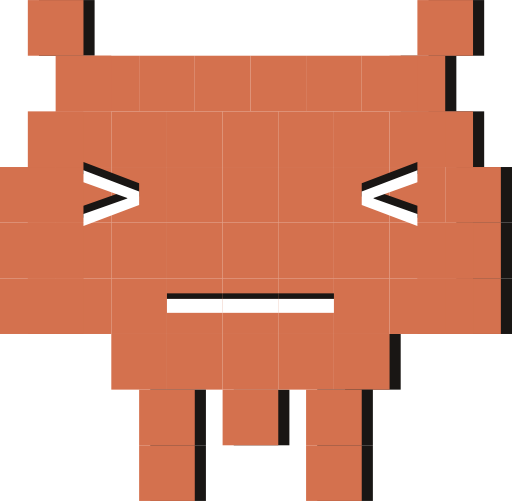
t = 0.00 s
t = 0.13 s: frame unchanged from t = 0.00 s, image omitted
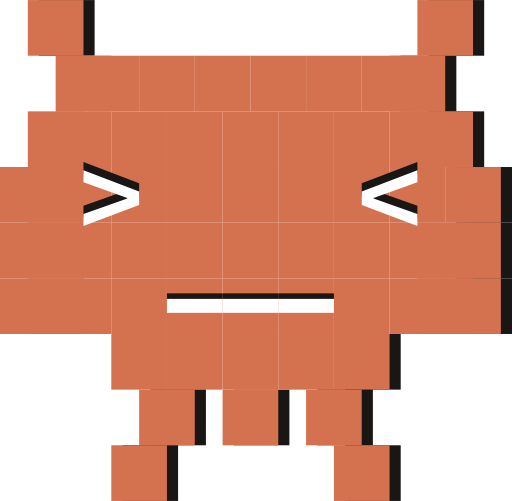
t = 0.25 s
t = 0.38 s: frame unchanged from t = 0.25 s, image omitted

The animated SVG that drew these frames (rendered in a browser with its animation timeline set to each time). Animation: 2 SMIL elements (animateTransform=2); one cycle of 0.50 s, repeats indefinitely.

<svg viewBox="0 0 920 900" fill="none" xmlns="http://www.w3.org/2000/svg">
<rect x="70" width="100" height="100" fill="#191614"/>
<rect x="770" width="100" height="100" fill="#191614"/>
<rect x="770" y="200" width="100" height="100" fill="#191614"/>
<rect x="720" y="100" width="100" height="100" fill="#191614"/>
<rect x="820" y="300" width="100" height="100" fill="#191614"/>
<rect x="820" y="400" width="100" height="100" fill="#191614"/>
<rect x="820" y="500" width="100" height="100" fill="#191614"/>
<rect x="620" y="600" width="100" height="100" fill="#191614"/>
<rect x="420" y="700" width="100" height="100" fill="#191614"/>
<rect x="50" width="100" height="100" fill="#D4714E"/>
<rect x="150" y="100" width="100" height="100" fill="#D4714E"/>
<rect x="100" y="100" width="100" height="100" fill="#D4714E"/>
<rect x="700" y="100" width="100" height="100" fill="#D4714E"/>
<rect x="100" y="200" width="100" height="100" fill="#D4714E"/>
<rect x="50" y="200" width="100" height="100" fill="#D4714E"/>
<rect x="750" y="200" width="100" height="100" fill="#D4714E"/>
<rect x="100" y="300" width="100" height="100" fill="#D4714E"/>
<rect x="50" y="300" width="100" height="100" fill="#D4714E"/>
<rect y="300" width="100" height="100" fill="#D4714E"/>
<rect x="800" y="300" width="100" height="100" fill="#D4714E"/>
<rect x="100" y="400" width="100" height="100" fill="#D4714E"/>
<rect x="100" y="500" width="100" height="100" fill="#D4714E"/>
<rect x="50" y="400" width="100" height="100" fill="#D4714E"/>
<rect x="50" y="500" width="100" height="100" fill="#D4714E"/>
<rect y="500" width="100" height="100" fill="#D4714E"/>
<rect x="800" y="500" width="100" height="100" fill="#D4714E"/>
<rect y="400" width="100" height="100" fill="#D4714E"/>
<rect x="800" y="400" width="100" height="100" fill="#D4714E"/>
<rect x="750" y="400" width="100" height="100" fill="#D4714E"/>
<rect x="750" y="500" width="100" height="100" fill="#D4714E"/>
<rect x="200" y="200" width="100" height="100" fill="#D4714E"/>
<rect x="200" y="300" width="100" height="100" fill="#D4714E"/>
<rect x="200" y="400" width="100" height="100" fill="#D4714E"/>
<rect x="200" y="500" width="100" height="100" fill="#D4714E"/>
<rect x="200" y="600" width="100" height="100" fill="#D4714E"/>
<rect x="400" y="700" width="100" height="100" fill="#D4714E"/>
<rect x="300" y="200" width="100" height="100" fill="#D4714E"/>
<rect x="300" y="300" width="100" height="100" fill="#D4714E"/>
<rect x="300" y="400" width="100" height="100" fill="#D4714E"/>
<rect x="300" y="500" width="100" height="100" fill="#D4714E"/>
<rect x="300" y="600" width="100" height="100" fill="#D4714E"/>
<rect x="400" y="200" width="100" height="100" fill="#D4714E"/>
<rect x="400" y="300" width="100" height="100" fill="#D4714E"/>
<rect x="400" y="400" width="100" height="100" fill="#D4714E"/>
<rect x="400" y="500" width="100" height="100" fill="#D4714E"/>
<rect x="400" y="600" width="100" height="100" fill="#D4714E"/>
<rect x="500" y="200" width="100" height="100" fill="#D4714E"/>
<rect x="500" y="300" width="100" height="100" fill="#D4714E"/>
<rect x="500" y="400" width="100" height="100" fill="#D4714E"/>
<rect x="500" y="500" width="100" height="100" fill="#D4714E"/>
<rect x="500" y="600" width="100" height="100" fill="#D4714E"/>
<rect x="600" y="200" width="100" height="100" fill="#D4714E"/>
<rect x="600" y="300" width="100" height="100" fill="#D4714E"/>
<rect x="600" y="400" width="100" height="100" fill="#D4714E"/>
<rect x="600" y="500" width="100" height="100" fill="#D4714E"/>
<rect x="600" y="600" width="100" height="100" fill="#D4714E"/>
<rect x="700" y="200" width="100" height="100" fill="#D4714E"/>
<rect x="700" y="300" width="100" height="100" fill="#D4714E"/>
<rect x="700" y="400" width="100" height="100" fill="#D4714E"/>
<rect x="700" y="500" width="100" height="100" fill="#D4714E"/>
<rect x="250" y="100" width="100" height="100" fill="#D4714E"/>
<rect x="350" y="100" width="100" height="100" fill="#D4714E"/>
<rect x="450" y="100" width="100" height="100" fill="#D4714E"/>
<rect x="550" y="100" width="100" height="100" fill="#D4714E"/>
<rect x="650" y="100" width="100" height="100" fill="#D4714E"/>
<rect x="750" width="100" height="100" fill="#D4714E"/>
<rect x="300" y="527" width="100" height="10" fill="#191614"/>
<rect x="400" y="527" width="100" height="10" fill="#191614"/>
<rect x="500" y="527" width="100" height="10" fill="#191614"/>
<rect x="300" y="537" width="100" height="25" fill="white"/>
<rect x="400" y="537" width="100" height="25" fill="white"/>
<rect x="500" y="537" width="100" height="25" fill="white"/>
<path d="M150 369.59L228.711 341.552V340.448L150 312.462L150 291L250 328.98V353.073L150 391L150 369.59Z" fill="#191614"/>
<path d="M750 369.59L671.289 341.552V340.448L750 312.462L750 291L650 328.98V353.073L750 391L750 369.59Z" fill="#191614"/>
<path d="M150 384.59L228.711 356.552V355.448L150 327.462L150 306L250 343.98V368.073L150 406L150 384.59Z" fill="white"/>
<path d="M750 384.59L671.289 356.552V355.448L750 327.462L750 306L650 343.98V368.073L750 406L750 384.59Z" fill="white"/>
<!-- Left leg - top static -->
<rect x="270" y="700" width="100" height="100" fill="#191614"/>
<rect x="250" y="700" width="100" height="100" fill="#D4714E"/>
<!-- Left leg - bottom animated -->
<g>
  <animateTransform attributeName="transform" type="translate" values="0,0;-50,0" dur="0.5s" calcMode="discrete" repeatCount="indefinite"/>
  <rect x="270" y="800" width="100" height="100" fill="#191614"/>
  <rect x="250" y="800" width="100" height="100" fill="#D4714E"/>
</g>
<!-- Right leg - top static -->
<rect x="570" y="700" width="100" height="100" fill="#191614"/>
<rect x="550" y="700" width="100" height="100" fill="#D4714E"/>
<!-- Right leg - bottom animated -->
<g>
  <animateTransform attributeName="transform" type="translate" values="0,0;50,0" dur="0.5s" calcMode="discrete" repeatCount="indefinite"/>
  <rect x="570" y="800" width="100" height="100" fill="#191614"/>
  <rect x="550" y="800" width="100" height="100" fill="#D4714E"/>
</g>
</svg>
